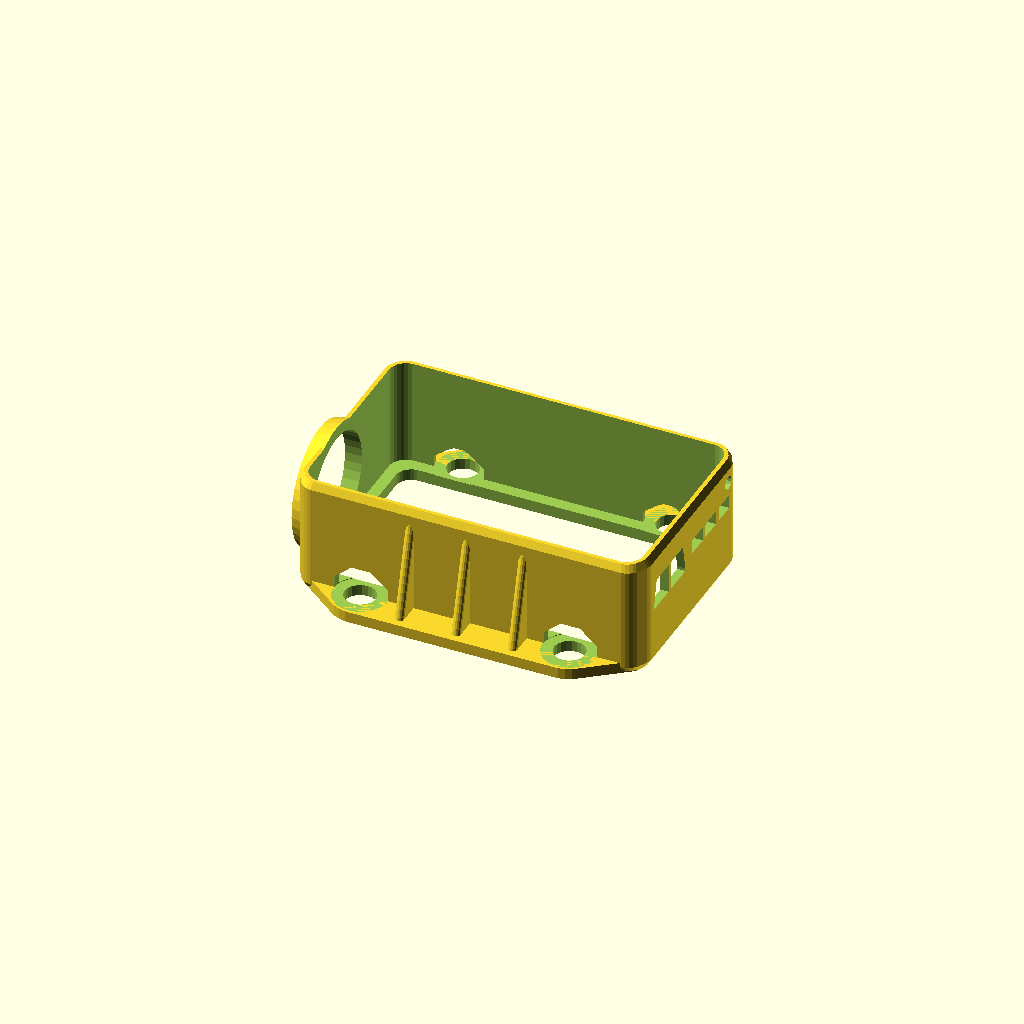
Cell 1 — every parameter at its default value.
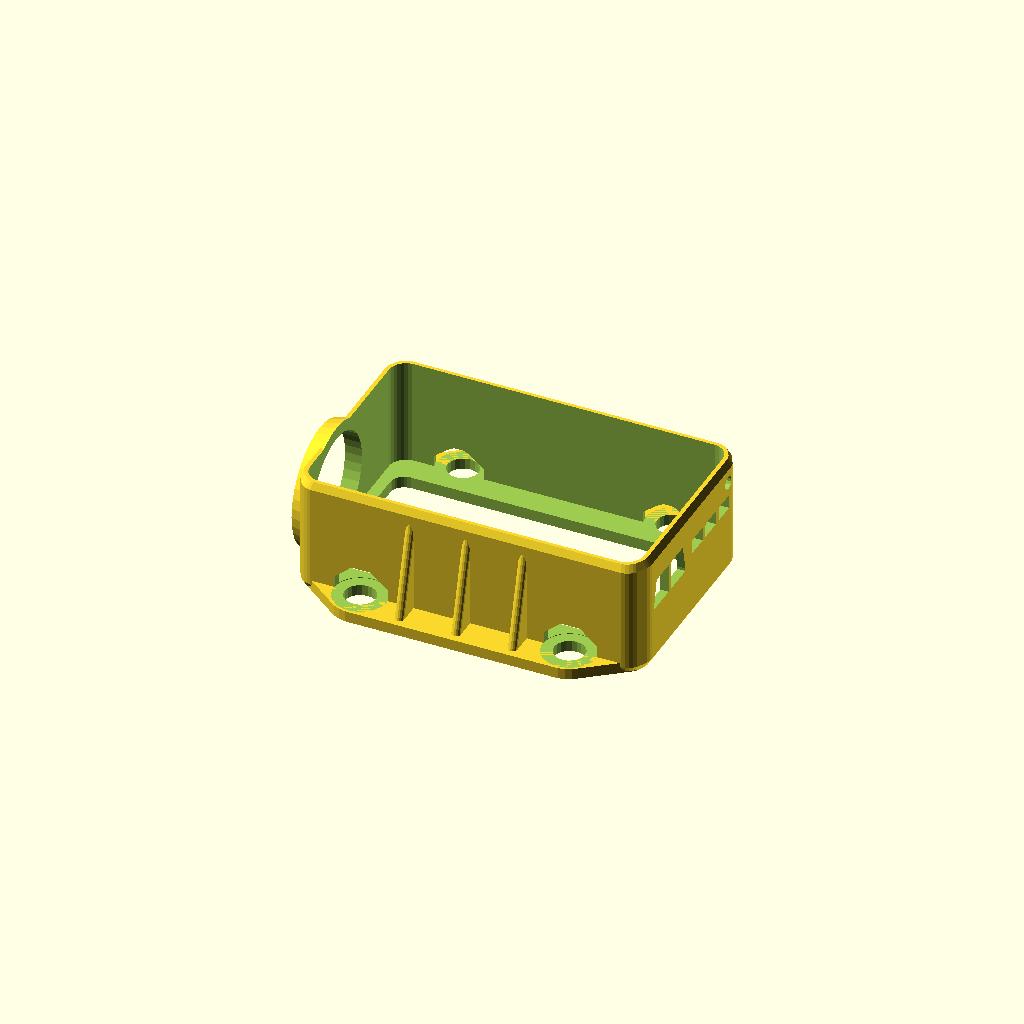
Cell 2: bottomspace_y = 75 (everything else at default).
All cells are drawn from one camera (rotation 55°, 0°, 25°, orthographic, colour scheme Cornfield), so only the parameter changes between them.
Source of the model, scadFiles/1249360/1947378.scad:
//**********************************************

//               Housing for Mobius ActionCam

//  (C) 5.1.2016  Henning Stoecklein  (hestoeck@gmx.de)

//

//   Source code and printed objects based on it

//   may be used freely for private purposes only.

//

//**********************************************

// Changelog incl. previous keycam concepts:

// 19.07.2015   - Parametric Lens diameter and position

// 18.10.2015   - Optimized for Thingiverse Customizer

// 21.12.2015   - Added mount points for Eachine 250 Racequad 

// 05.01.2016   - Conversion based on KEYCAM#808_V8.SCAD

// 06.01.2016   - Geometric adaptions to my Mobius 3 with C lens

//                   - Optional strengthening fins added

//

//**********************************************



//*************** User definable parameters ***************



/* [Object selection] */

// Which objects to show?

visible = "housing" ; // ["all":All objects, "housing":Holder Housing, "socket":Fixation socket]



// Fixation concept

Fixation = 3; // [0:None, 1:M3 Screws, 2:Servo horn, 3:Eachine 250 Racer mount]



// Bottom total cutout?

Cutout = 1 ;  // [0:Solid bottom, 1:Bottom cutout]



// Bottom Frame Cutout X in %

bottomspace_x = 93 ; // [75:96]

    

// Bottom Frame Cutout Y in %

bottomspace_y = 88 ; // [75:96]



// Show ghost objects?

ghosts = 0 ; // [0:No, 1:Yes]



// Add support structure (SD / USB)?

support = 1 ; // [0:No, 1:Yes]





/* [Lense Tube] */

// Lense tube inner radius

R_Lens = 8.7 ;  // [7.0: Some other Lens, 8.7:Mobius V3 C-Lens]



// Lense tube Y position (relative to center axis)

Y_Lens = -4.8 ; // [0:Centered, -4.8:Mobius V3 C-Lens]



// Lense tube Z position (relative to bottom)

Z_Lens = 9.3; // [8.0: Some other lens, 9.3:Mobius V3 C-Lens]



// Gap around Lens Tube

Lens_Gap = 0.8 ; // [0.6:Very small, 0.8:Small, 1.0:Medium, 1.2:Big, 1.4:Very Big]



// Tube wall thickness around Lens

Lens_Wall = 1.3 ; // [0.8:Very Thin, 1.0:Thin, 1.3:Medium, 1.7:Thick, 2.0:Very Thick]



// Lens tube length

Tube_height = 6; // [2:10]



/* [Mobius Housing] */

// Body Chamfer Resolution (be aware of CPU time!)

Chamfer_Resolution = 6 ; // [4:Sharp, 6:Single Chamfer, 8: Multi Chamfer, 10:Smooth Radius]



// Body Wall Thickness

Body_wall = 1.45 ; // [1.05: Ultra Thin, 1.2:Thin, 1.35:Medium, 1.45:Thick, 1.55:Very Thick]



// Additional Gap between Cam and Housing (x/y)

Gap_XY = 1.0 ; // [1.0:None, 1.02:2% of Size, 1.04:4% of Size, 1.06:6% of Size] 



// Additional Height of Housing related to Cam (z)

Gap_Z = 1.0 ; // [1.0:None, 1.02:2% of Size, 1.04:4% of Size, 1.06:6% of Size] 



// Mobius housing Corner Radius

mob_rad = 3.0 ;



// Mobius X dimension

mob_x = 59 ;



// Mobius Y dimension

mob_y = 36 ;



// Mobius Z dimension

mob_z = 18.5 ;



/* [M3 Socket] */

// Socket screw distance

s_screw = 12 ;  // [8:16]



// Socket cylinder height

sht = 6 ;		// [5:10]



// Socket cylinder diameter

scydia = 7.5 ;	// [6.5:Very small, 7.0:Small, 7.5:Standard, 8.0:Big, 8.5:Very big]



// Socket ground plane diameter

spldia = 14 ; // [11:16]



// Socket ground plane thickness

splthk = 0.9 ; // [0.8:0.8, 0.85:0.85, 0.9:0.9: 1:1.0, 1.2:1.2, 1.4:1.4, 1.5:1.5]



/* [Servo horn] */

// Horn Center diameter

horn_center_dia = 7.6 ;  // [6.0:8.0]



// Horn Outer diameter

horn_outer_dia = 4.0 ;  // [3.0:5.0]



// Horn X length

horn_x_distance = 33 ;   // [25:42]



// Horn Y length

horn_y_distance = 13.3 ;   // [10:15]



/* [Eachine Racer mount points] */

// Hole distance X

eachine_x = 37 ;



// Hole distance Y

eachine_y = 39 ;



// Hole diameter for rubber damper

eachine_d = 5.5 ;



// Wall radius around holes

eachine_wall = 5 ;



// Thickness of bottom plate

eachine_thick = 2.0 ;



// Rubber damper outer diameter

earubber_d = 9.5 ;



// Rubber damper height

earubber_h = 2.1 ;



// Optional strengthening fins at the side

fins = 1 ; // [0:no side fins, 1:Side fins]



// X position offset

xpos_eachine = 0 ; // [-10:10]



//****************************************************

// Keycam body out of 2 polygon chains (1 mirrored)

//****************************************************

module keycam() 

{

  scale ([Gap_XY, Gap_XY, Gap_Z])

  {

     translate ([mob_x/2, 0, mob_z/2])

 	    roundcube (mob_x, mob_y, mob_z, mob_rad);

  }

}



//***************************************************

// Enlarge body with additional minkowski hull

//***************************************************

module minkocam()

{

  $fn=Chamfer_Resolution ;	// 4=sharp edges, 6=chamfered, 12=with radius

  minkowski()

  {

    keycam () ;

    sphere (r=Body_wall) ;	 	// 1.3 = ca. 1.0mm wall thickness

  }

}



//*************************************************

//* Cube with round edges

//*************************************************

module roundcube (x, y, z, rad)

{

    hull() {

      translate ([-x/2+rad, -y/2+rad, 0]) cylinder (r=rad,h=z, center=true, $fn=30) ;

      translate ([-x/2+rad, y/2-rad, 0]) cylinder (r=rad,h=z, center=true, $fn=30) ;

      translate ([x/2-rad, -y/2+rad, 0]) cylinder (r=rad,h=z, center=true, $fn=30) ;

      translate ([x/2-rad, y/2-rad, 0]) cylinder (r=rad,h=z, center=true, $fn=30) ;

    }

}



//*************************************************

//* Eachine Racequad Fixing Plate - added part

//*************************************************

module eachine_add() 

{

    difference()

    {

        hull() {

            roundcube (eachine_x+eachine_d+eachine_wall, eachine_y+eachine_d+eachine_wall, 

                eachine_thick, eachine_d) ;

           roundcube (mob_x, mob_y, eachine_thick, 1) ;

        }



        translate ([eachine_x/2, +eachine_y/2, 0]) cylinder (h=eachine_thick+1, r=eachine_d/2, center=true,$fn=20) ;

        translate ([eachine_x/2, -eachine_y/2, 0]) cylinder (h=eachine_thick+1, r=eachine_d/2, center=true, $fn=20) ;

        translate ([-eachine_x/2, +eachine_y/2, 0]) cylinder (h=eachine_thick+1, r=eachine_d/2, center=true, $fn=20) ;

        translate ([-eachine_x/2, -eachine_y/2, 0]) cylinder (h=eachine_thick+1, r=eachine_d/2, center=true, $fn=20) ;

    }

}



//*************************************************

//* Eachine Racequad Fixing Plate - subtracted part

//*************************************************

module eachine_sub() 

{

    rbclh = 2.5 ;        // rubber clearance height

    rcld = 3.0 ;         // rubber clearance min diameter offset

    

    translate ([eachine_x/2, +eachine_y/2, 0]) cylinder (h=eachine_thick+1, r=eachine_d/2, center=true,$fn=20) ;

    translate ([eachine_x/2, -eachine_y/2, 0]) cylinder (h=eachine_thick+1, r=eachine_d/2, center=true, $fn=20) ;

    translate ([-eachine_x/2, +eachine_y/2, 0]) cylinder (h=eachine_thick+1, r=eachine_d/2, center=true, $fn=20) ;

    translate ([-eachine_x/2, -eachine_y/2, 0]) cylinder (h=eachine_thick+1, r=eachine_d/2, center=true, $fn=20) ;



    translate ([eachine_x/2, +eachine_y/2, eachine_thick/2+earubber_h/2]) 

        cylinder (h=earubber_h, r=earubber_d/2, center=true,$fn=25) ;

    translate ([eachine_x/2, +eachine_y/2, eachine_thick/2+earubber_h+rbclh/2]) 

        cylinder (h=rbclh+0.1, r1=earubber_d/2, r2=earubber_d/2-rcld, center=true,$fn=25) ;



    translate ([eachine_x/2, -eachine_y/2, eachine_thick/2+earubber_h/2]) 

        cylinder (h=earubber_h, r=earubber_d/2, center=true,$fn=25) ;

    translate ([eachine_x/2, -eachine_y/2, eachine_thick/2+earubber_h+rbclh/2])

        cylinder (h=rbclh+0.1, r1=earubber_d/2, r2=earubber_d/2-rcld, center=true,$fn=25) ;



    translate ([-eachine_x/2, +eachine_y/2, eachine_thick/2+earubber_h/2]) 

        cylinder (h=earubber_h, r=earubber_d/2, center=true,$fn=25) ;

    translate ([-eachine_x/2, +eachine_y/2, eachine_thick/2+earubber_h+rbclh/2]) 

        cylinder (h=rbclh+0.1, r1=earubber_d/2, r2=earubber_d/2-rcld, center=true,$fn=25) ;



    translate ([-eachine_x/2, -eachine_y/2, eachine_thick/2+earubber_h/2]) 

        cylinder (h=earubber_h, r=earubber_d/2, center=true,$fn=25) ;

    translate ([-eachine_x/2, -eachine_y/2, eachine_thick/2+earubber_h+rbclh/2]) 

        cylinder (h=rbclh+0.1, r1=earubber_d/2, r2=earubber_d/2-rcld, center=true,$fn=25) ;

}



//*************************************************

//* Servo horn as optional fixation object

//*************************************************

module servohorn()

{

  horn_height = 1.6 ;

    

  cylinder (r=horn_center_dia/2, h=3.05, center=true, $fn=20);

  hull() 

  { 

    translate ([0,0,2]) cylinder (r=horn_center_dia/2, h=horn_height, center=true, $fn=20);

    translate ([0,horn_x_distance/2,2]) cylinder (r=horn_outer_dia/2, h=horn_height, center=true, $fn=20);

    translate ([0,-horn_x_distance/2,2]) cylinder (r=horn_outer_dia/2, h=horn_height, center=true, $fn=20);

  }

  hull() 

  { 

    translate ([horn_y_distance/2,0,2]) cylinder (r=horn_outer_dia/2, h=horn_height, center=true, $fn=20);

    translate ([-horn_y_distance/2,0,2]) cylinder (r=horn_outer_dia/2, h=horn_height, center=true, $fn=20);

  }

}



//*************************************************

//* M3 screw as optional fixation object

//*************************************************

module M3_screw()

{

  cylinder (r=3.4/2, h=6, center=true, $fn=20);

  translate ([0,0,3+1.45/2]) cylinder (r1=3.4/2, r2=6.5/2, h=1.5, center=true, $fn=20);

  translate ([0,0,3+1.45+0.8/2]) cylinder (r=6.5/2, h=0.8, center=true, $fn=20);

}



//*******************************************************************

// Subtract keycam from increased keycam volume (with minkowsi hull)

//*******************************************************************

module keycamhousing()

{

    findist = 10 ;           // X distance of strengthening fins

    

    difference() {

    union()

    {

      minkocam();

      translate ([0,Y_Lens,Z_Lens]) rotate ([0,90,0])

         cylinder (r1=R_Lens+Lens_Gap+Lens_Wall, r2=R_Lens+Lens_Gap+Lens_Wall+1.6, Tube_height, center=true, $fn=40) ;	 // Lens tube



      if (Fixation == 3)                                   // add selected fixation plate

      {

         translate ([mob_x/2+xpos_eachine,0,-0.2]) eachine_add() ;



         // Add optional strengthening fins at the housing sides

          if (fins == 1) for(i=[-1:1])

         {

           hull()

           {

              translate ([mob_x/2+i*findist,mob_y/2,mob_z/2]) cylinder (r=0.8, h=mob_z, center=true,$fn=15) ;

              translate ([mob_x/2+i*findist,mob_y/2+5,0]) cylinder (r=0.8, h=0.1, center=true,$fn=15) ;

              translate ([mob_x/2+i*findist,-mob_y/2,mob_z/2]) cylinder (r=0.8, h=mob_z, center=true,$fn=15) ;

              translate ([mob_x/2+i*findist,-mob_y/2-5,0]) cylinder (r=0.8, h=0.1, center=true,$fn=15) ;

           } // hull

         } // for

      } // if eachine

    } // union



    translate ([0,0,0.9]) scale ([1,1,2]) keycam() ;					// space for cam body

    translate ([mob_x*(100-bottomspace_x)/200,0,-0.5])

       scale ([bottomspace_x/100,bottomspace_y/100,2]) keycam() ;	 // bottom frame

 

    if ((Fixation == 3) || (Fixation == 0))

    {

       if (Cutout == 1)

         translate ([mob_x*(100-bottomspace_x)/200,0,-5])

            scale ([bottomspace_x/100,bottomspace_y/100,2]) keycam() ;	 // cutout in bottom 

    }



    translate ([0,Y_Lens,Z_Lens]) rotate ([0,90,0]) 

       cylinder (r=R_Lens+Lens_Gap, h=15, center=true, $fn=40) ;		// Lens tube hole



    // SD card slot at the housing backside

    translate ([mob_x, 7.3, 3.0+mob_z/2]) rotate ([0,0,90]) 

    {

      translate ([5.0 , 0, 0]) cube ([4,10,2.5], center=true) ;

      translate ([0 , 0, 0]) cube ([4,10,2.5], center=true) ;

      translate ([-5.0 , 0, 0]) cube ([4,10,2.5], center=true) ;

      if (support == 0) cube ([10,10,2.5], center=true) ;

    }

 

    if (Fixation == 3)                                   // subtracted selected fixation

         translate ([mob_x/2+xpos_eachine,0,-0.2]) eachine_sub() ;



    // Mini-USB slot at the housing backside

    translate ([mob_x, -8.6, 4])  rotate ([0,0,-90])

    {

      hull() { 

        translate ([-3.6, 0, 5.4]) cube ([5.5,5.5,0.5], center=true) ;

        translate ([-3.1, 0, 10.1]) cube ([4.5,5.5,0.5], center=true) ;

        if (support == 0) 

        {

            translate ([0,0, 5.4]) cube ([4,5.5,0.5], center=true) ;

            translate ([0,0, 10.1]) cube ([4,5.5,0.5], center=true) ;

        }

      }

      hull() { 

        translate ([2.8, 0, 5.4]) cube ([5.5,5.5,0.5], center=true) ;

        translate ([2.3, 0, 10.1]) cube ([4.5,5.5,0.5], center=true) ;

      }

    } // rotate

    

    // Red LED opening at rear housing corner

    translate ([mob_x,mob_y/2-4,mob_z-2.5]) rotate ([0,90,0]) cylinder (r=1.2, h=10, center=true, $fn=15) ;

    

  } // difference

  

  // Strengthening bars in the basement

  if ((Fixation != 3) && (Fixation != 0))                    // only if no EACHINE or NONE fixing

  {

//    if (Cutout == 0)                                         // and no bottom cutout

      difference()

      {

        union()

        {

           translate ([mob_x/2, 0, 0]) cube ([8, mob_y, 1.8], center=true) ;

           translate ([mob_x/2, 0, 0]) cube ([mob_x, 10, 1.8], center=true) ;

        }



        translate ([0,Y_Lens,Z_Lens]) rotate ([0,90,0])                 // Subtract lens tube 

           cylinder (r=R_Lens+Lens_Gap, h=10, center=true, $fn=40) ;		// again

      }

  }

}



//***********************************************

//* Threaded socket to glue into foamy aircraft 

//***********************************************

module socket() 

{

   rthr = 1.3;		// Thread core hole radius (M3 = core 2.5mm)

   zoffs   = -25 ;	// z position



   difference()

   {

      union() 

      {

	    // 2 domes with chamfered end caps

        translate ([mob_x/2-s_screw,0, zoffs]) cylinder (r=scydia/2, h=sht, center=true, $fn=20);

        translate ([mob_x/2-s_screw,0, zoffs-sht/2-1]) cylinder (r1=2,r2=scydia/2,h=2, center=true, $fn=20);

        translate ([mob_x/2+s_screw,0, zoffs]) cylinder (r=scydia/2, h=sht, center=true, $fn=20);

        translate ([mob_x/2+s_screw,0,zoffs-sht/2-1]) cylinder (r1=2,r2=scydia/2,h=2, center=true, $fn=20);



	    // Plate inbetween

        translate ([mob_x/2,0,zoffs-1]) cube ([2*s_screw,1.2,sht+2], center=true) ;



        // Ground plate

	    hull() {

          translate ([mob_x/2-s_screw,0,zoffs+sht/2]) cylinder (r=spldia/2, h=splthk, center=true, $fn=40);

          translate ([mob_x/2+s_screw,0,zoffs+sht/2]) cylinder (r=spldia/2, h=splthk, center=true, $fn=40);

	    } // hull

      } // union

      

      // Thread core holes with chamfers

      translate ([mob_x/2-s_screw,0,zoffs]) cylinder (r=rthr, h=sht+5, center=true, $fn=20);

      translate ([mob_x/2-s_screw,0,zoffs+0.5+sht/2]) cylinder (r1=rthr,r2=3,h=2,center=true, $fn=20);

      translate ([mob_x/2+s_screw,0,zoffs]) cylinder (r=rthr, h=sht+5, center=true, $fn=20);

      translate ([mob_x/2+s_screw,0,zoffs+0.5+sht/2]) cylinder (r1=rthr,r2=3,h=2,center=true, $fn=20);

   } // diff

}



//********************************

//  Complete Housing with fixation socket

//********************************

module housing()

{

  difference()

  {

    keycamhousing();						// the keycam housing itself



    // subtract plane below to get 100% even floor plane

    translate ([30,0,0.3-5-Body_wall]) cube ([100, 100, 10], center=true) ; 



    // subtract objects which fix the housing

    if (Fixation == 1)

    {

       translate ([mob_x/2-s_screw,0,-4]) M3_screw() ;	

       translate ([mob_x/2+s_screw,0,-4]) M3_screw() ;

    }



    if (Fixation == 2)

    {

       translate ([mob_x/2,0,-1.8]) rotate ([0,0,90]) servohorn() ;

    }

  } // difference

} // module





//****************************************

// Select here what to see

//****************************************

if (ghosts == 1)

{

   translate ([0,0,30]) %keycam() ;				// show the keycams ghost

   if (Fixation == 1)

   {

       translate ([mob_x/2-s_screw,0,18]) %M3_screw() ;

       translate ([mob_x/2+s_screw,0,18]) %M3_screw() ;

   }



   if (Fixation == 2)                                   // show selected fixation ghosts

   {

       translate ([mob_x/2,0,-10]) rotate ([0,0,90]) %servohorn() ;

   }

}



if (visible == "all")

{

    housing() ;

    if (Fixation == 1)

    {

      socket() ;								// Socket for 2 x M3 screws

    }     

}



if (visible == "housing")

{

    housing() ;

}



if (visible == "socket")

{

   socket() ;								// Socket for 2 x M3 screws

}
Customizer parameters (derived from the source; name, type, default, range or options):
visible: string, default "housing"
Fixation: number, default 3, options 0, 1, 2, 3
Cutout: number, default 1, options 0, 1
bottomspace_x: number, default 93, range 75 to 96
bottomspace_y: number, default 88, range 75 to 96
ghosts: number, default 0, options 0, 1
support: number, default 1, options 0, 1
R_Lens: number, default 8.7, options 7, 8.7
Y_Lens: number, default -4.8, options 0, -4.8
Z_Lens: number, default 9.3, options 8, 9.3
Lens_Gap: number, default 0.8, options 0.6, 0.8, 1, 1.2, 1.4
Lens_Wall: number, default 1.3, options 0.8, 1, 1.3, 1.7, 2
Tube_height: number, default 6, range 2 to 10
Chamfer_Resolution: number, default 6, options 4, 6, 8, 10
Body_wall: number, default 1.45, options 1.05, 1.2, 1.35, 1.45, 1.55
Gap_XY: number, default 1, options 1, 1.02, 1.04, 1.06
Gap_Z: number, default 1, options 1, 1.02, 1.04, 1.06
mob_rad: number, default 3
mob_x: number, default 59
mob_y: number, default 36
mob_z: number, default 18.5
s_screw: number, default 12, range 8 to 16
sht: number, default 6, range 5 to 10
scydia: number, default 7.5, options 6.5, 7, 7.5, 8, 8.5
spldia: number, default 14, range 11 to 16
splthk: number, default 0.9, options 0.8, 0.85, 0.9, 1.2, 1.4, 1.5
horn_center_dia: number, default 7.6, range 6 to 8
horn_outer_dia: number, default 4, range 3 to 5
horn_x_distance: number, default 33, range 25 to 42
horn_y_distance: number, default 13.3, range 10 to 15
eachine_x: number, default 37
eachine_y: number, default 39
eachine_d: number, default 5.5
eachine_wall: number, default 5
eachine_thick: number, default 2
earubber_d: number, default 9.5
earubber_h: number, default 2.1
fins: number, default 1, options 0, 1
xpos_eachine: number, default 0, range -10 to 10
